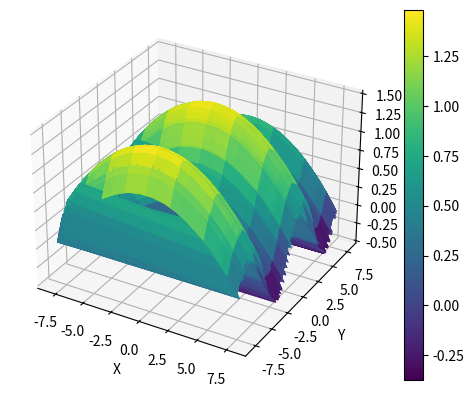

Generate this figure with matplotlib:
# This is a sample Python script.


# Press Shift+F10 to execute it or replace it with your code.
# Press Double Shift to search everywhere for classes, files, tool windows, actions, and settings.
import numpy as np
import random
import matplotlib.pyplot as plt
from sympy import symbols, sympify

# Класс сетки
class Grid:
    def __init__(self, x_min, x_max, y_min, y_max, length):
        self.x_min = x_min
        self.x_max = x_max
        self.y_min = y_min
        self.y_max = y_max
        self.length = length
        print("Создана сетка [{0}, {1}] x [{2}, {3}], сторона квадрата: {4}".format(x_min, x_max, y_min, y_max, length))

    # Длина = ширина сетки
    def len(self):
        return abs(self.x_min) + abs(self.x_max)


    # Инициализация сетки
    def grid_init(self):
        x = np.linspace(self.x_min, self.x_max, self.len())
        y = np.linspace(self.y_min, self.y_max, self.len())
        return x, y


# Класс уравнения
class Equation(Grid):
    def __init__(self, x_min, x_max, y_min, y_max, length):
        super().__init__(x_min, x_max, y_min, y_max, length)


    # Массив значений X
    def x_values(self):
        x = []
        for i in range(self.y_min, self.y_max):
            for j in range(self.x_min, self.x_max):
                x.append(np.round(j + np.random.sample(), 4))
        return np.array(x)

    # Массив значений Y
    def y_values(self):
        y = []
        for i in range(self.y_min, self.y_max):
            for j in range(self.x_min, self.x_max):
                y.append(np.round(i + np.random.sample(), 4))
        return np.array(y)

    # Преобразование строки уравнения для вычислений
    def calculate_equation(self, equation, x_value, y_value, pi_value=np.pi):
        x, y, pi = symbols('x y pi')
        expr = sympify(equation)  # Преобразование строки уравнения в символьное выражение
        result = expr.subs({x: x_value, y: y_value, pi: pi_value})  # Подстановка значений переменных в уравнение
        result = result.evalf() # Оценка символьного выражения для получения числового значения
        return result

    # Массив значений Z
    def z_values(self, equation):
        x = self.x_values()
        y = self.y_values()
        z = []
        for i in range(0, self.len()**2):
            temp = self.calculate_equation(equation, x[i], y[i])
            z.append(temp)
        z = np.array(y)
        return x, y, z

    # Визуализация поверхности
    def visual(self, equation):
        x, y, z = self.z_values(equation);
        xgrid, ygrid = np.meshgrid(x, y)
        zgrid = 1 - (xgrid/8) ** 2 + 0.5 * np.sin(np.pi/4 * ygrid)
        fig = plt.figure()
        ax = fig.add_subplot(111, projection='3d')
        surf = ax.plot_surface(xgrid, ygrid, zgrid, rstride = 2, cstride = 2, cmap='viridis')

        # Добавляем метки и цветовую шкалу
        ax.set_xlabel('X')
        ax.set_ylabel('Y')
        ax.set_zlabel('Z')
        fig.colorbar(surf)

        # Отображаем график
        plt.show()


# Press the green button in the gutter to run the script.
if __name__ == '__main__':
    g = Equation(-8, 8, -8, 8, 1)
    # print(g.x_values())
    # print('\n\n\n')
    # print(g.y_values())
    # print('\n\n\n')
    # print(g.z_values("1 - (x/8) ** 2 + 0.5 * sin(pi/4 * y)"))
    g.visual("1 - (x/8) ** 2 + 0.5 * sin(pi/4 * y)")

# See PyCharm help at https://www.jetbrains.com/help/pycharm/
